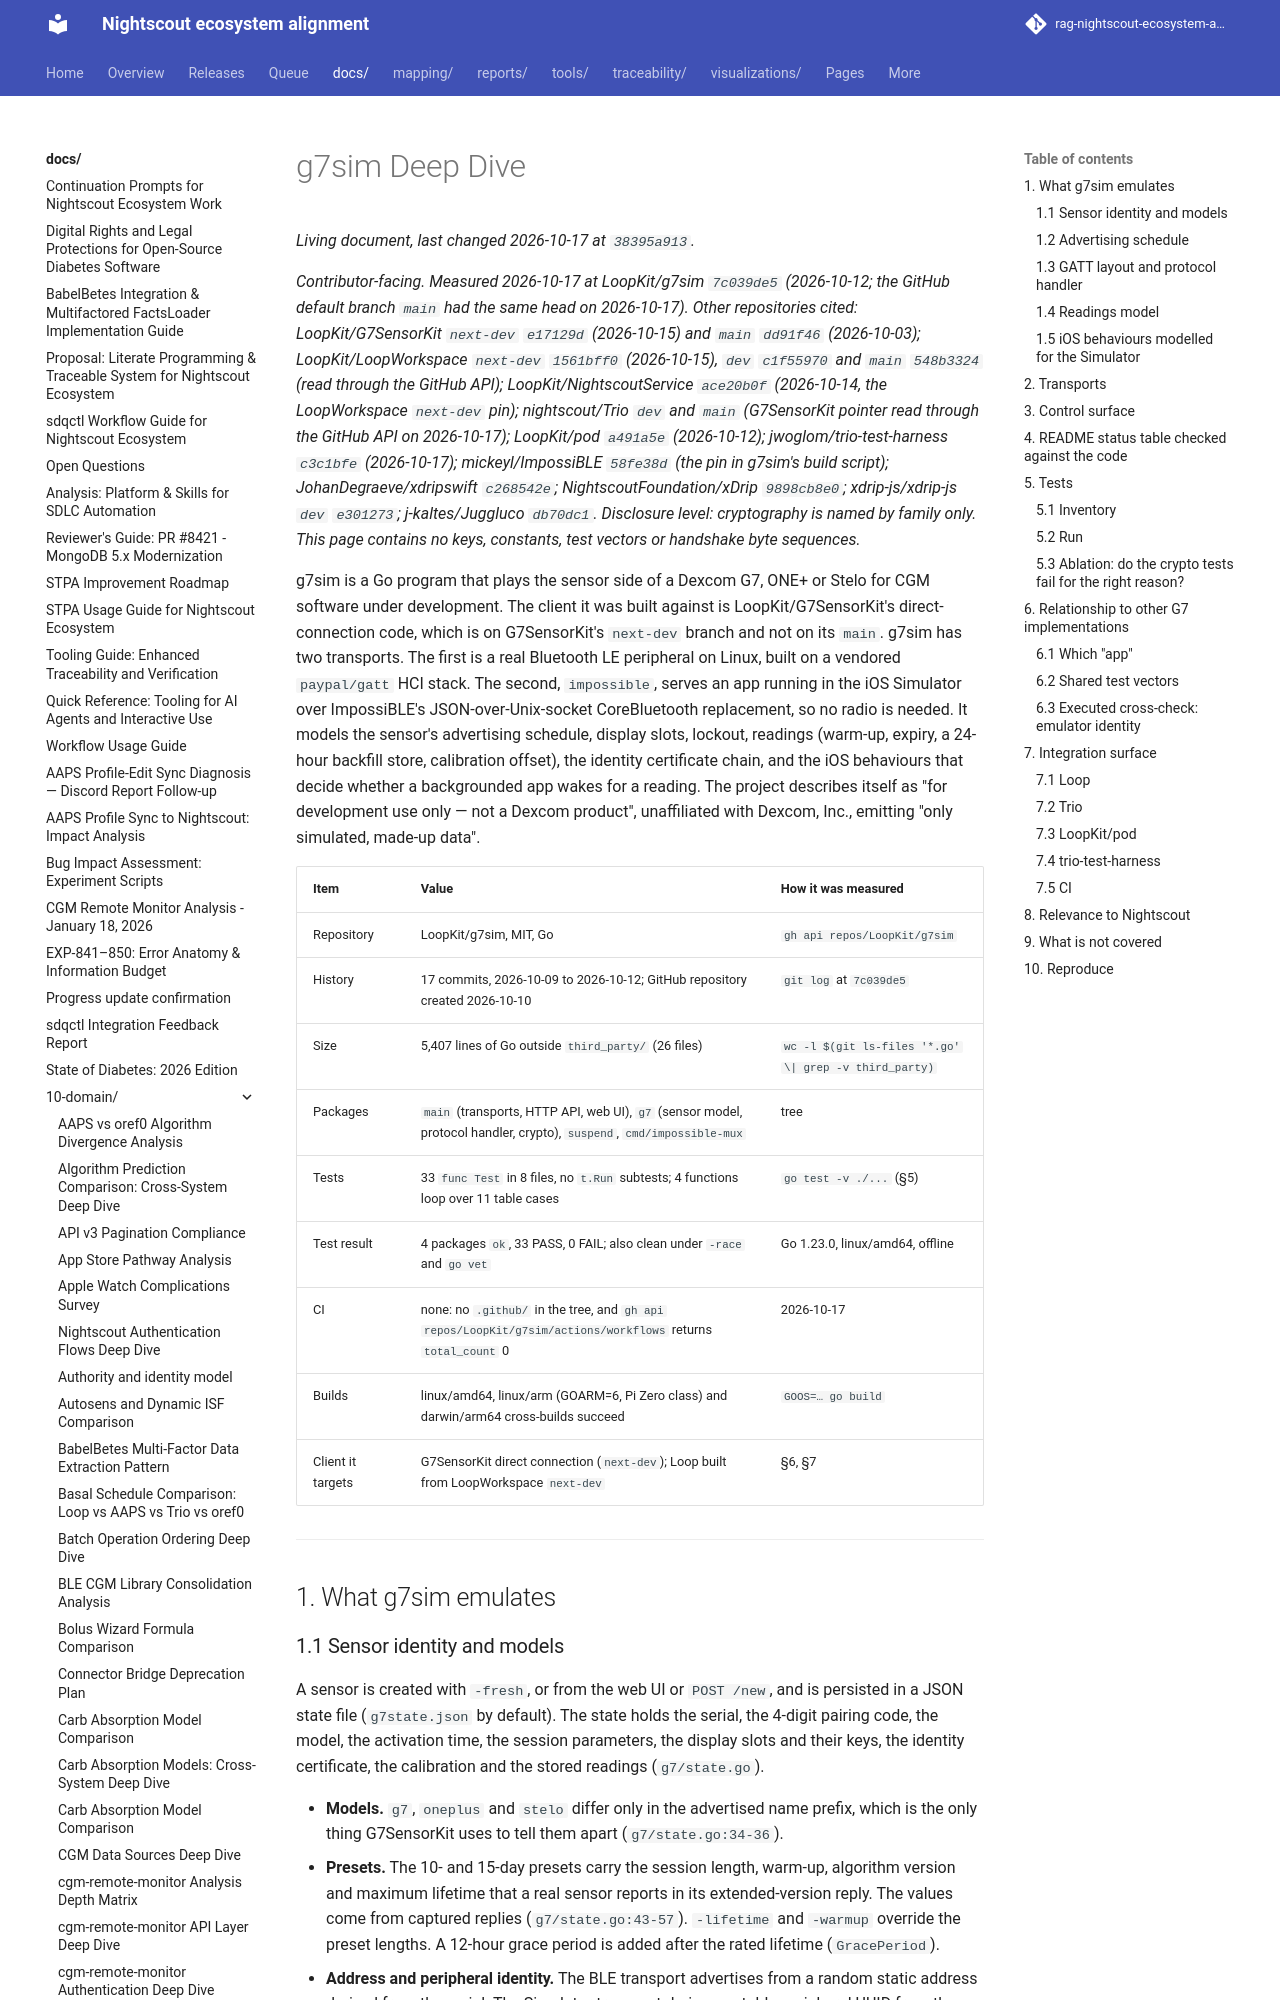

repository: bewest/rag-nightscout-ecosystem-alignment · page: docs/10-domain/g7sim-deep-dive.html · generator: mkdocs

# g7sim Deep Dive

*Contributor-facing. Measured 2026-10-17 at LoopKit/g7sim `7c039de5` (2026-10-12; the GitHub default branch `main` had the same head on 2026-10-17). Other repositories cited: LoopKit/G7SensorKit `next-dev` `e17129d` (2026-10-15) and `main` `dd91f46` (2026-10-03); LoopKit/LoopWorkspace `next-dev` `1561bff0` (2026-10-15), `dev` `c1f55970` and `main` `548b3324` (read through the GitHub API); LoopKit/NightscoutService `ace20b0f` (2026-10-14, the LoopWorkspace `next-dev` pin); nightscout/Trio `dev` and `main` (G7SensorKit pointer read through the GitHub API on 2026-10-17); LoopKit/pod `a491a5e` (2026-10-12); jwoglom/trio-test-harness `c3c1bfe` (2026-10-17); mickeyl/ImpossiBLE `58fe38d` (the pin in g7sim's build script); JohanDegraeve/xdripswift `c268542e`; NightscoutFoundation/xDrip `9898cb8e0`; xdrip-js/xdrip-js `dev` `e301273`; j-kaltes/Juggluco `db70dc1`. Disclosure level: cryptography is named by family only. This page contains no keys, constants, test vectors or handshake byte sequences.*

g7sim is a Go program that plays the sensor side of a Dexcom G7, ONE+ or Stelo for CGM software under development. The client it was built against is LoopKit/G7SensorKit's direct-connection code, which is on G7SensorKit's `next-dev` branch and not on its `main`. g7sim has two transports. The first is a real Bluetooth LE peripheral on Linux, built on a vendored `paypal/gatt` HCI stack. The second, `impossible`, serves an app running in the iOS Simulator over ImpossiBLE's JSON-over-Unix-socket CoreBluetooth replacement, so no radio is needed. It models the sensor's advertising schedule, display slots, lockout, readings (warm-up, expiry, a 24-hour backfill store, calibration offset), the identity certificate chain, and the iOS behaviours that decide whether a backgrounded app wakes for a reading. The project describes itself as "for development use only — not a Dexcom product", unaffiliated with Dexcom, Inc., emitting "only simulated, made-up data".

| Item | Value | How it was measured |
|---|---|---|
| Repository | LoopKit/g7sim, MIT, Go | `gh api repos/LoopKit/g7sim` |
| History | 17 commits, 2026-10-09 to 2026-10-12; GitHub repository created 2026-10-10 | `git log` at `7c039de5` |
| Size | 5,407 lines of Go outside `third_party/` (26 files) | `wc -l $(git ls-files '*.go' \| grep -v third_party)` |
| Packages | `main` (transports, HTTP API, web UI), `g7` (sensor model, protocol handler, crypto), `suspend`, `cmd/impossible-mux` | tree |
| Tests | 33 `func Test` in 8 files, no `t.Run` subtests; 4 functions loop over 11 table cases | `go test -v ./...` (§5) |
| Test result | 4 packages `ok`, 33 PASS, 0 FAIL; also clean under `-race` and `go vet` | Go 1.23.0, linux/amd64, offline |
| CI | none: no `.github/` in the tree, and `gh api repos/LoopKit/g7sim/actions/workflows` returns `total_count` 0 | 2026-10-17 |
| Builds | linux/amd64, linux/arm (GOARM=6, Pi Zero class) and darwin/arm64 cross-builds succeed | `GOOS=… go build` |
| Client it targets | G7SensorKit direct connection (`next-dev`); Loop built from LoopWorkspace `next-dev` | §6, §7 |

---

## 1. What g7sim emulates
